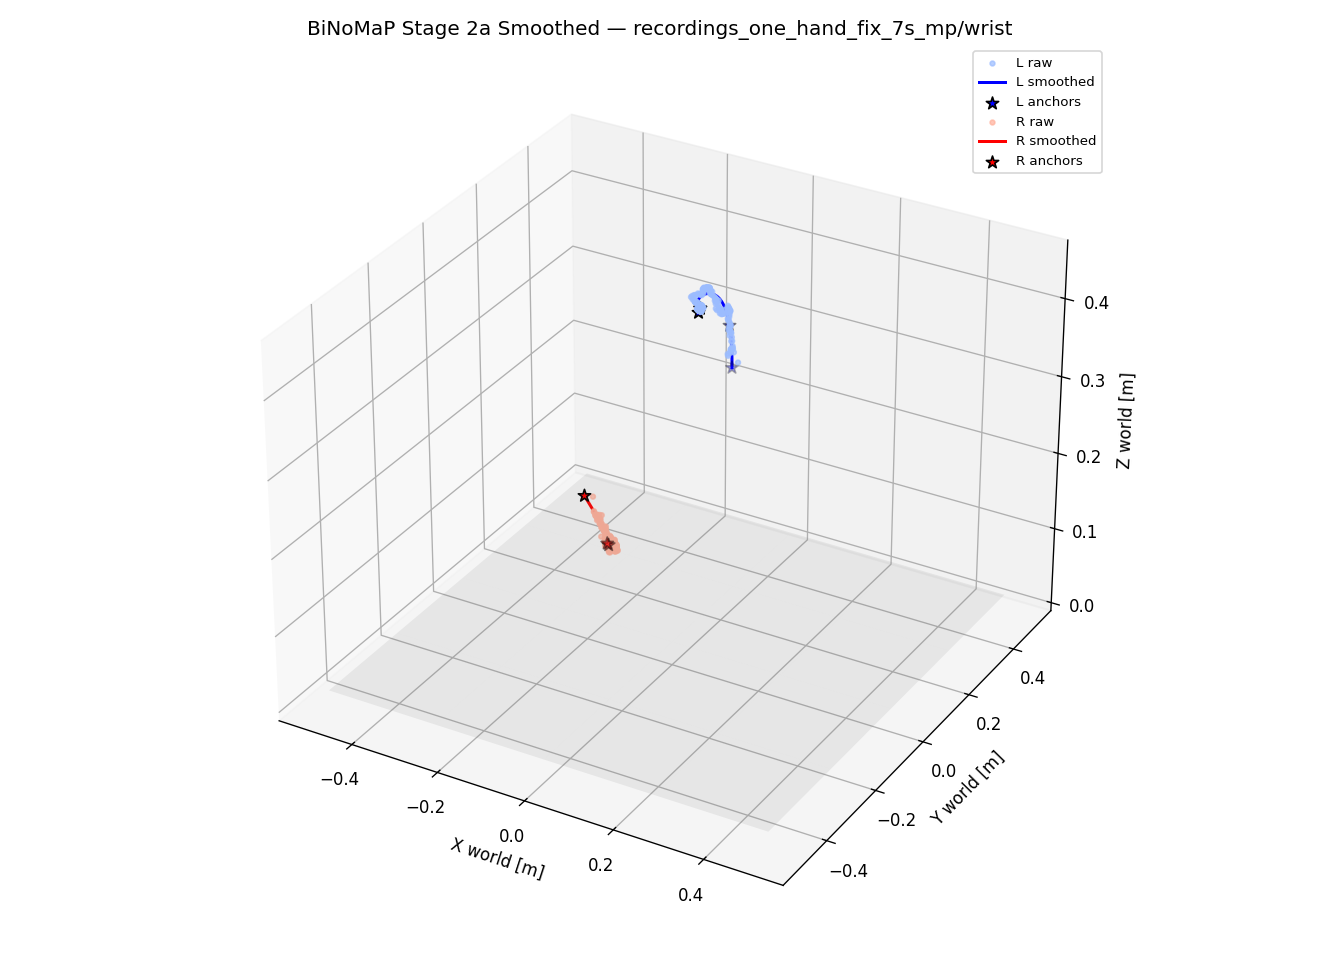

The file beside this chart, header and first rows:
ts_ms, valid_L, interp_L, side_L, pLx, pLy, pLz, qLx, qLy, qLz, qLw, pLx_raw, pLy_raw, pLz_raw, valid_R, interp_R, side_R, pRx, pRy, pRz, qRx, qRy, qRz, qRw
1779333500997, 1, 0, 0, 0.001339, 0.2378, 0.3129, 0.5338, 0.352, 0.03041, 0.7682, -0.009106, 0.2398, 0.3262, 0, 0, -1, 0.000000, 0.000000, 0.000000, 0.000000, 0.000000, 0.000000, 0.000000
1779333501031, 1, 0, 0, 0.001071, 0.2383, 0.3152, 0.5369, 0.3503, 0.03035, 0.7669, -0.01044, 0.241, 0.328, 0, 0, -1, 0.000000, 0.000000, 0.000000, 0.000000, 0.000000, 0.000000, 0.000000
1779333501064, 0, 0, -1, 0.000000, 0.000000, 0.000000, 0.000000, 0.000000, 0.000000, 0.000000, 0.000000, 0.000000, 0.000000, 0, 0, -1, 0.000000, 0.000000, 0.000000, 0.000000, 0.000000, 0.000000, 0.000000
1779333501097, 0, 0, -1, 0.000000, 0.000000, 0.000000, 0.000000, 0.000000, 0.000000, 0.000000, 0.000000, 0.000000, 0.000000, 0, 0, -1, 0.000000, 0.000000, 0.000000, 0.000000, 0.000000, 0.000000, 0.000000
1779333501131, 0, 0, -1, 0.000000, 0.000000, 0.000000, 0.000000, 0.000000, 0.000000, 0.000000, 0.000000, 0.000000, 0.000000, 0, 0, -1, 0.000000, 0.000000, 0.000000, 0.000000, 0.000000, 0.000000, 0.000000
1779333501164, 1, 0, 0, 0.000046, 0.2399, 0.3243, 0.5489, 0.3431, 0.0301, 0.7616, -0.005614, 0.2429, 0.3297, 1, 0, 1, -0.08855, -0.1901, 0.2521, -0.5747, -0.4134, 0.6939, 0.1316
1779333501197, 1, 1, -1, -0.000199, 0.2402, 0.3265, 0.5519, 0.3413, 0.03003, 0.7603, -0.005298, 0.2434, 0.3317, 0, 0, -1, 0.000000, 0.000000, 0.000000, 0.000000, 0.000000, 0.000000, 0.000000
1779333501231, 1, 1, 0, -0.000438, 0.2404, 0.3287, 0.5549, 0.3395, 0.02997, 0.7589, -0.005421, 0.244, 0.3339, 0, 0, -1, 0.000000, 0.000000, 0.000000, 0.000000, 0.000000, 0.000000, 0.000000
1779333501264, 1, 0, 0, -0.000673, 0.2406, 0.3308, 0.5578, 0.3377, 0.0299, 0.7576, -0.003516, 0.2427, 0.3354, 0, 0, -1, 0.000000, 0.000000, 0.000000, 0.000000, 0.000000, 0.000000, 0.000000
1779333501297, 1, 0, 0, -0.000903, 0.2408, 0.3329, 0.5608, 0.3359, 0.02984, 0.7562, -0.001188, 0.242, 0.3356, 0, 0, -1, 0.000000, 0.000000, 0.000000, 0.000000, 0.000000, 0.000000, 0.000000
1779333501331, 1, 0, 0, -0.001129, 0.2409, 0.335, 0.5638, 0.334, 0.02977, 0.7548, 0.009368, 0.2483, 0.3181, 0, 0, -1, 0.000000, 0.000000, 0.000000, 0.000000, 0.000000, 0.000000, 0.000000
1779333501364, 1, 0, 0, -0.001350, 0.241, 0.3371, 0.5667, 0.3322, 0.0297, 0.7534, 0.004393, 0.2397, 0.3327, 0, 0, -1, 0.000000, 0.000000, 0.000000, 0.000000, 0.000000, 0.000000, 0.000000
1779333501397, 1, 0, 0, -0.001566, 0.241, 0.3391, 0.5697, 0.3304, 0.02964, 0.752, 0.002391, 0.2393, 0.3368, 0, 0, -1, 0.000000, 0.000000, 0.000000, 0.000000, 0.000000, 0.000000, 0.000000
1779333501431, 1, 1, -1, -0.001778, 0.241, 0.3411, 0.5726, 0.3285, 0.02957, 0.7505, 0.003265, 0.2372, 0.3393, 0, 0, -1, 0.000000, 0.000000, 0.000000, 0.000000, 0.000000, 0.000000, 0.000000
1779333501464, 1, 1, 0, -0.001986, 0.2409, 0.3431, 0.5755, 0.3267, 0.0295, 0.7491, 0.004421, 0.234, 0.3425, 0, 0, -1, 0.000000, 0.000000, 0.000000, 0.000000, 0.000000, 0.000000, 0.000000
1779333501497, 1, 0, 0, -0.002189, 0.2408, 0.345, 0.5784, 0.3249, 0.02944, 0.7477, -0.000162, 0.2369, 0.3471, 0, 0, -1, 0.000000, 0.000000, 0.000000, 0.000000, 0.000000, 0.000000, 0.000000
1779333501531, 1, 0, 0, -0.002387, 0.2407, 0.347, 0.5814, 0.323, 0.02937, 0.7462, 0.002802, 0.2352, 0.3482, 0, 0, -1, 0.000000, 0.000000, 0.000000, 0.000000, 0.000000, 0.000000, 0.000000
1779333501564, 1, 0, 0, -0.002581, 0.2405, 0.3489, 0.5843, 0.3212, 0.0293, 0.7447, -0.003579, 0.2363, 0.3539, 0, 0, -1, 0.000000, 0.000000, 0.000000, 0.000000, 0.000000, 0.000000, 0.000000
1779333501597, 1, 0, 0, -0.002771, 0.2403, 0.3507, 0.5871, 0.3193, 0.02923, 0.7433, 0.003639, 0.2323, 0.3539, 0, 0, -1, 0.000000, 0.000000, 0.000000, 0.000000, 0.000000, 0.000000, 0.000000
1779333501631, 1, 0, 0, -0.002957, 0.24, 0.3526, 0.59, 0.3174, 0.02916, 0.7418, -0.002185, 0.2363, 0.3575, 0, 0, -1, 0.000000, 0.000000, 0.000000, 0.000000, 0.000000, 0.000000, 0.000000
1779333501664, 1, 0, 0, -0.003139, 0.2397, 0.3544, 0.5929, 0.3156, 0.02909, 0.7403, 0.001612, 0.2336, 0.3585, 0, 0, -1, 0.000000, 0.000000, 0.000000, 0.000000, 0.000000, 0.000000, 0.000000
1779333501697, 1, 0, 0, -0.003316, 0.2394, 0.3562, 0.5958, 0.3137, 0.02902, 0.7388, -0.000176, 0.2343, 0.3598, 0, 0, -1, 0.000000, 0.000000, 0.000000, 0.000000, 0.000000, 0.000000, 0.000000
1779333501731, 1, 0, 0, -0.003489, 0.2391, 0.358, 0.5986, 0.3118, 0.02895, 0.7373, -0.001517, 0.2358, 0.3595, 0, 0, -1, 0.000000, 0.000000, 0.000000, 0.000000, 0.000000, 0.000000, 0.000000
1779333501764, 1, 0, 0, -0.003658, 0.2387, 0.3597, 0.6015, 0.3099, 0.02888, 0.7357, 0.000261, 0.2342, 0.3594, 0, 0, -1, 0.000000, 0.000000, 0.000000, 0.000000, 0.000000, 0.000000, 0.000000
1779333501797, 1, 0, 0, -0.003823, 0.2382, 0.3614, 0.6043, 0.3081, 0.02881, 0.7342, -0.006589, 0.2366, 0.3605, 0, 0, -1, 0.000000, 0.000000, 0.000000, 0.000000, 0.000000, 0.000000, 0.000000
1779333501831, 1, 0, 0, -0.003984, 0.2378, 0.3631, 0.6072, 0.3062, 0.02874, 0.7327, -0.002701, 0.2352, 0.3627, 0, 0, -1, 0.000000, 0.000000, 0.000000, 0.000000, 0.000000, 0.000000, 0.000000
1779333501864, 1, 0, 0, -0.004141, 0.2373, 0.3648, 0.61, 0.3043, 0.02867, 0.7311, -0.004555, 0.2353, 0.365, 0, 0, -1, 0.000000, 0.000000, 0.000000, 0.000000, 0.000000, 0.000000, 0.000000
1779333501897, 1, 1, -1, -0.004293, 0.2367, 0.3664, 0.6128, 0.3024, 0.02859, 0.7295, -0.003331, 0.2366, 0.3658, 0, 0, -1, 0.000000, 0.000000, 0.000000, 0.000000, 0.000000, 0.000000, 0.000000
1779333501931, 1, 1, 0, -0.004442, 0.2361, 0.3681, 0.6178, 0.3001, 0.02822, 0.7263, -0.001828, 0.2379, 0.3664, 0, 0, -1, 0.000000, 0.000000, 0.000000, 0.000000, 0.000000, 0.000000, 0.000000
1779333501964, 1, 1, -1, -0.004587, 0.2355, 0.3696, 0.6227, 0.2978, 0.02785, 0.723, -0.003543, 0.2379, 0.3683, 0, 0, -1, 0.000000, 0.000000, 0.000000, 0.000000, 0.000000, 0.000000, 0.000000
1779333501997, 1, 1, -1, -0.004729, 0.2349, 0.3712, 0.6276, 0.2955, 0.02747, 0.7198, -0.005389, 0.2379, 0.3703, 0, 0, -1, 0.000000, 0.000000, 0.000000, 0.000000, 0.000000, 0.000000, 0.000000
1779333502031, 1, 1, -1, -0.004866, 0.2342, 0.3728, 0.6325, 0.2931, 0.02709, 0.7165, -0.007236, 0.2378, 0.3722, 0, 0, -1, 0.000000, 0.000000, 0.000000, 0.000000, 0.000000, 0.000000, 0.000000
1779333502064, 1, 0, 0, -0.005000, 0.2335, 0.3743, 0.6373, 0.2908, 0.02672, 0.7131, -0.008996, 0.2378, 0.3741, 0, 0, -1, 0.000000, 0.000000, 0.000000, 0.000000, 0.000000, 0.000000, 0.000000
1779333502097, 1, 0, 0, -0.005129, 0.2328, 0.3758, 0.6422, 0.2884, 0.02634, 0.7097, -0.008065, 0.2384, 0.3728, 0, 0, -1, 0.000000, 0.000000, 0.000000, 0.000000, 0.000000, 0.000000, 0.000000
1779333502131, 1, 0, 0, -0.005256, 0.2321, 0.3772, 0.647, 0.2861, 0.02596, 0.7064, -0.004973, 0.2363, 0.3774, 0, 0, -1, 0.000000, 0.000000, 0.000000, 0.000000, 0.000000, 0.000000, 0.000000
1779333502164, 1, 0, 0, -0.005378, 0.2313, 0.3787, 0.6517, 0.2837, 0.02558, 0.7029, -0.005230, 0.2378, 0.3798, 0, 0, -1, 0.000000, 0.000000, 0.000000, 0.000000, 0.000000, 0.000000, 0.000000
1779333502197, 1, 0, 0, -0.005497, 0.2305, 0.3801, 0.6565, 0.2813, 0.02519, 0.6995, -0.003480, 0.2372, 0.3838, 0, 0, -1, 0.000000, 0.000000, 0.000000, 0.000000, 0.000000, 0.000000, 0.000000
1779333502231, 1, 0, 0, -0.005612, 0.2296, 0.3815, 0.6612, 0.2789, 0.02481, 0.696, -0.002840, 0.2363, 0.3858, 0, 0, -1, 0.000000, 0.000000, 0.000000, 0.000000, 0.000000, 0.000000, 0.000000
1779333502264, 1, 0, 0, -0.005724, 0.2287, 0.3829, 0.6659, 0.2765, 0.02443, 0.6925, -0.005926, 0.2354, 0.3899, 0, 0, -1, 0.000000, 0.000000, 0.000000, 0.000000, 0.000000, 0.000000, 0.000000
1779333502297, 1, 0, 0, -0.005832, 0.2278, 0.3843, 0.6706, 0.2741, 0.02404, 0.6889, -0.008191, 0.2363, 0.3913, 0, 0, -1, 0.000000, 0.000000, 0.000000, 0.000000, 0.000000, 0.000000, 0.000000
1779333502331, 1, 0, 0, -0.005937, 0.2269, 0.3856, 0.6752, 0.2716, 0.02366, 0.6854, -0.003287, 0.234, 0.3888, 0, 0, -1, 0.000000, 0.000000, 0.000000, 0.000000, 0.000000, 0.000000, 0.000000
1779333502364, 1, 0, 0, -0.006038, 0.226, 0.3869, 0.6798, 0.2692, 0.02327, 0.6818, -0.000011, 0.232, 0.3874, 0, 0, -1, 0.000000, 0.000000, 0.000000, 0.000000, 0.000000, 0.000000, 0.000000
1779333502397, 1, 0, 0, -0.006136, 0.225, 0.3882, 0.6844, 0.2667, 0.02288, 0.6782, -0.002579, 0.2305, 0.3899, 0, 0, -1, 0.000000, 0.000000, 0.000000, 0.000000, 0.000000, 0.000000, 0.000000
1779333502431, 1, 0, 0, -0.006231, 0.224, 0.3895, 0.689, 0.2643, 0.02249, 0.6745, -0.004453, 0.23, 0.3903, 0, 0, -1, 0.000000, 0.000000, 0.000000, 0.000000, 0.000000, 0.000000, 0.000000
1779333502464, 1, 0, 0, -0.006322, 0.223, 0.3907, 0.6935, 0.2618, 0.0221, 0.6708, -0.004027, 0.2266, 0.3905, 0, 0, -1, 0.000000, 0.000000, 0.000000, 0.000000, 0.000000, 0.000000, 0.000000
1779333502497, 1, 0, 0, -0.006410, 0.2219, 0.3919, 0.698, 0.2593, 0.02171, 0.6671, 0.000231, 0.2251, 0.3874, 0, 0, -1, 0.000000, 0.000000, 0.000000, 0.000000, 0.000000, 0.000000, 0.000000
1779333502531, 1, 0, 0, -0.006494, 0.2208, 0.3931, 0.7025, 0.2568, 0.02132, 0.6634, -0.000642, 0.2217, 0.3882, 0, 0, -1, 0.000000, 0.000000, 0.000000, 0.000000, 0.000000, 0.000000, 0.000000
1779333502564, 1, 0, 0, -0.006576, 0.2197, 0.3943, 0.7069, 0.2543, 0.02093, 0.6597, -0.005178, 0.2186, 0.3913, 1, 1, 1, -0.08078, -0.1601, 0.2203, -0.7461, -0.2102, 0.6007, 0.1955
1779333502597, 1, 0, 0, -0.006654, 0.2186, 0.3955, 0.7114, 0.2518, 0.02054, 0.6559, -0.001723, 0.2164, 0.3879, 1, 1, -1, -0.08038, -0.1593, 0.2194, -0.7495, -0.2051, 0.5979, 0.1968
1779333502631, 1, 0, 0, -0.006729, 0.2175, 0.3966, 0.7157, 0.2492, 0.02014, 0.6521, -0.004784, 0.215, 0.3872, 1, 0, 1, -0.07998, -0.1585, 0.2185, -0.7528, -0.2, 0.595, 0.1982
1779333502664, 1, 0, 0, -0.006802, 0.2163, 0.3977, 0.7201, 0.2467, 0.01975, 0.6482, -0.007276, 0.2129, 0.3872, 1, 0, 1, -0.07959, -0.1578, 0.2176, -0.7561, -0.1948, 0.5921, 0.1995
1779333502697, 1, 0, 0, -0.006871, 0.2151, 0.3988, 0.7244, 0.2442, 0.01935, 0.6444, -0.005170, 0.207, 0.3897, 1, 0, 1, -0.0792, -0.157, 0.2167, -0.7594, -0.1897, 0.5891, 0.2008
1779333502731, 1, 0, 0, -0.006937, 0.2139, 0.3999, 0.7287, 0.2416, 0.01896, 0.6405, -0.005257, 0.2061, 0.3888, 1, 0, 1, -0.07881, -0.1562, 0.2158, -0.7626, -0.1845, 0.5861, 0.2021
1779333502764, 1, 0, 0, -0.007000, 0.2127, 0.4009, 0.733, 0.239, 0.01856, 0.6366, -0.008749, 0.2051, 0.3896, 1, 0, 1, -0.07842, -0.1554, 0.2149, -0.7658, -0.1793, 0.5831, 0.2034
1779333502797, 1, 0, 0, -0.007060, 0.2115, 0.402, 0.7373, 0.2364, 0.01816, 0.6326, -0.01823, 0.2054, 0.3942, 1, 0, 1, -0.07804, -0.1546, 0.214, -0.7689, -0.1742, 0.5801, 0.2047
1779333502831, 1, 0, 0, -0.007117, 0.2102, 0.403, 0.7415, 0.2339, 0.01776, 0.6287, -0.01422, 0.2032, 0.3934, 1, 0, 1, -0.07766, -0.1538, 0.2131, -0.7721, -0.169, 0.577, 0.206
1779333502864, 1, 0, 0, -0.007171, 0.2089, 0.404, 0.7457, 0.2313, 0.01736, 0.6247, -0.005843, 0.1986, 0.3964, 1, 0, 1, -0.07729, -0.153, 0.2122, -0.7751, -0.1638, 0.5739, 0.2072
1779333502897, 1, 0, 0, -0.007223, 0.2076, 0.4049, 0.7498, 0.2287, 0.01697, 0.6207, -0.005758, 0.2002, 0.3944, 1, 0, 1, -0.07693, -0.1522, 0.2113, -0.7782, -0.1586, 0.5708, 0.2085
1779333502931, 1, 0, 0, -0.007272, 0.2063, 0.4059, 0.7539, 0.226, 0.01656, 0.6166, -0.006610, 0.1994, 0.3965, 1, 0, 1, -0.07658, -0.1514, 0.2104, -0.7812, -0.1534, 0.5677, 0.2097
1779333502964, 1, 0, 0, -0.007318, 0.205, 0.4068, 0.758, 0.2234, 0.01616, 0.6126, -0.005105, 0.1991, 0.3968, 1, 0, 1, -0.07623, -0.1506, 0.2096, -0.7842, -0.1482, 0.5645, 0.211
... 174 more rows
